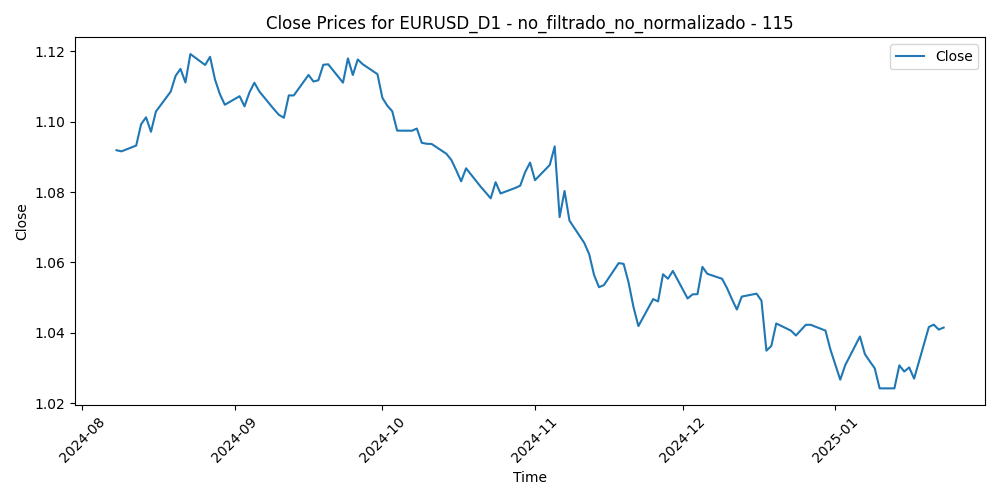

The file beside this chart, header and first rows:
Time, Close, Volume, diferencia_media_115
2024-08-08, 1.092, 81506, -0.01102
2024-08-09, 1.092, 64369, -0.01064
2024-08-12, 1.093, 55697, -0.01222
2024-08-13, 1.099, 60880, -0.01817
2024-08-14, 1.101, 61631, -0.02002
2024-08-15, 1.097, 52851, -0.01589
2024-08-16, 1.103, 50380, -0.02156
2024-08-19, 1.109, 53888, -0.02707
2024-08-20, 1.113, 61195, -0.03138
2024-08-21, 1.115, 63003, -0.03319
2024-08-22, 1.111, 60349, -0.02914
2024-08-23, 1.119, 62442, -0.03694
2024-08-26, 1.116, 61803, -0.03359
2024-08-27, 1.118, 54820, -0.03563
2024-08-28, 1.112, 60845, -0.02903
2024-08-29, 1.108, 67621, -0.02465
2024-08-30, 1.105, 66738, -0.02144
2024-09-02, 1.107, 41629, -0.02367
2024-09-03, 1.104, 65678, -0.0206
2024-09-04, 1.108, 67298, -0.02433
2024-09-05, 1.111, 67277, -0.02681
2024-09-06, 1.109, 82411, -0.02407
2024-09-09, 1.103, 54430, -0.01873
2024-09-10, 1.102, 49106, -0.01693
2024-09-11, 1.101, 67001, -0.01598
2024-09-12, 1.107, 59137, -0.02212
2024-09-13, 1.107, 60523, -0.0219
2024-09-16, 1.113, 54108, -0.02748
2024-09-17, 1.111, 61873, -0.02539
2024-09-18, 1.112, 66218, -0.02543
2024-09-19, 1.116, 76359, -0.02944
2024-09-20, 1.116, 63790, -0.02913
2024-09-23, 1.111, 58326, -0.02348
2024-09-24, 1.118, 56898, -0.02989
2024-09-25, 1.113, 57788, -0.02477
2024-09-26, 1.118, 63793, -0.02872
2024-09-27, 1.116, 71670, -0.02694
2024-09-30, 1.113, 64482, -0.02369
2024-10-01, 1.107, 71751, -0.01664
2024-10-02, 1.105, 56997, -0.01411
2024-10-03, 1.103, 65577, -0.01229
2024-10-04, 1.097, 61296, -0.006528
2024-10-07, 1.097, 56420, -0.006277
2024-10-08, 1.098, 52796, -0.006623
2024-10-09, 1.094, 49377, -0.002376
2024-10-10, 1.094, 58866, -0.001921
2024-10-11, 1.094, 40209, -0.001711
2024-10-14, 1.091, 38708, 0.001189
2024-10-15, 1.089, 46409, 0.003048
2024-10-16, 1.086, 44465, 0.006077
2024-10-17, 1.083, 49791, 0.00927
2024-10-18, 1.087, 40334, 0.005665
2024-10-21, 1.081, 38634, 0.01098
2024-10-22, 1.08, 42412, 0.01256
2024-10-23, 1.078, 45217, 0.01411
2024-10-24, 1.083, 49181, 0.009496
2024-10-25, 1.08, 40806, 0.01263
2024-10-28, 1.081, 44622, 0.01102
2024-10-29, 1.082, 52561, 0.01035
2024-10-30, 1.086, 54237, 0.006533
... 59 more rows
